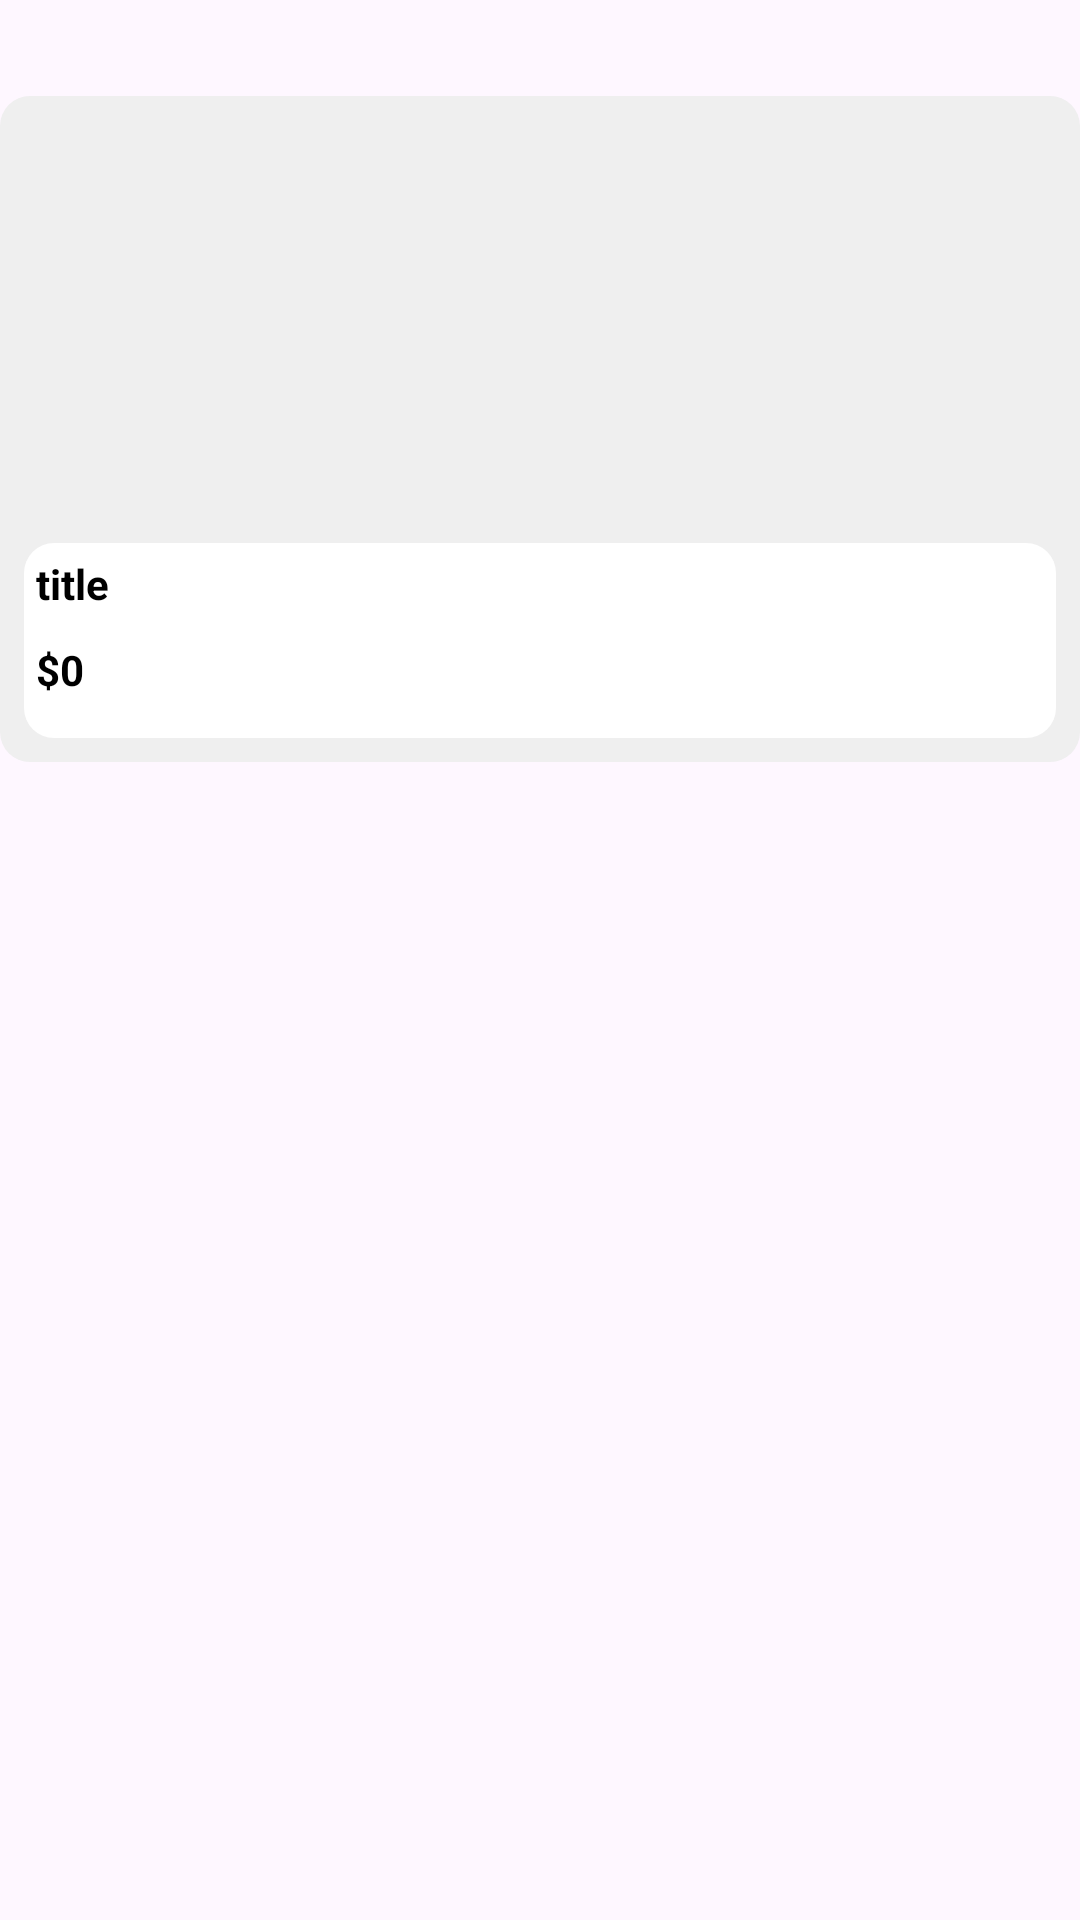

Layout XML and referenced resources for this Android screen:
<!-- AndroidManifest.xml: application theme Theme.MakitojiApp -->
<!-- res/layout/viewholder_popular.xml -->
<?xml version="1.0" encoding="utf-8"?>
<androidx.constraintlayout.widget.ConstraintLayout xmlns:android="http://schemas.android.com/apk/res/android"
    xmlns:app="http://schemas.android.com/apk/res-auto"
    xmlns:tools="http://schemas.android.com/tools"
    android:layout_width="match_parent"
    android:layout_height="wrap_content"
    android:layout_margin="8dp">

    <View
        android:id="@+id/view"
        android:layout_width="wrap_content"
        android:layout_height="222dp"
        android:layout_marginTop="32dp"
        android:background="@drawable/grey_bg"
        app:layout_constraintEnd_toEndOf="parent"
        app:layout_constraintStart_toStartOf="parent"
        app:layout_constraintTop_toTopOf="parent" />

    <com.google.android.material.imageview.ShapeableImageView
        android:id="@+id/pic"
        android:layout_width="95dp"
        android:layout_height="160dp"
        android:scaleType="fitXY"
        app:layout_constraintEnd_toEndOf="parent"
        app:layout_constraintStart_toStartOf="parent"
        app:layout_constraintTop_toTopOf="parent"
        app:shapeAppearanceOverlay="@style/CircleImageView"
        tools:srcCompat="@tools:sample/backgrounds/scenic" />

    <androidx.constraintlayout.widget.ConstraintLayout
        android:layout_width="match_parent"
        android:layout_height="65dp"
        android:layout_margin="8dp"
        android:background="@drawable/white_bg"
        android:padding="4dp"
        app:layout_constraintBottom_toBottomOf="@+id/view"
        app:layout_constraintEnd_toEndOf="parent"
        app:layout_constraintStart_toStartOf="parent">

        <TextView
            android:id="@+id/titleTxt"
            android:layout_width="wrap_content"
            android:layout_height="wrap_content"
            android:text="title"
            android:textColor="@color/black"
            android:textSize="14sp"
            android:textStyle="bold"
            app:layout_constraintStart_toStartOf="parent"
            app:layout_constraintTop_toTopOf="parent" />

        <TextView
            android:id="@+id/priceTxt"
            android:layout_width="wrap_content"
            android:layout_height="wrap_content"
            android:text="$0"
            android:textSize="14sp"
            android:textColor="@color/black"
            android:textStyle="bold"
            app:layout_constraintBottom_toBottomOf="parent"
            app:layout_constraintStart_toStartOf="@+id/titleTxt"
            app:layout_constraintTop_toBottomOf="@+id/titleTxt" />

        <ImageView
            android:id="@+id/imageView5"
            android:layout_width="wrap_content"
            android:layout_height="wrap_content"
            app:layout_constraintBottom_toBottomOf="parent"
            app:layout_constraintEnd_toEndOf="parent"
            app:srcCompat="@drawable/plus" />
    </androidx.constraintlayout.widget.ConstraintLayout>
</androidx.constraintlayout.widget.ConstraintLayout>
<!-- resources referenced by this layout -->
<resources>
  <color name="black">#FF000000</color>
  <!-- drawable grey_bg (drawable) -->
  <?xml version="1.0" encoding="utf-8"?>
  <selector xmlns:android="http://schemas.android.com/apk/res/android">
     <item>
         <shape android:shape="rectangle">
             <solid android:color="@color/grey"/>
             <corners android:radius="10dp"/>
         </shape>
     </item>
  </selector>
  <!-- drawable white_bg (drawable) -->
  <?xml version="1.0" encoding="utf-8"?>
  <selector xmlns:android="http://schemas.android.com/apk/res/android">
     <item>
         <shape android:shape="rectangle">
             <solid android:color="@color/white"/>
             <corners android:radius="10dp"/>
         </shape>
     </item>
  </selector>
  <style name="CircleImageView">
          <item name="cornerFamily">rounded</item>
          <item name="cornerSize">15dp</item>
      </style>
  <style name="Theme.MakitojiApp" parent="Base.Theme.MakitojiApp" />
  <color name="grey">#efefef</color>
  <color name="white">#FFFFFFFF</color>
  <style name="Base.Theme.MakitojiApp" parent="Theme.Material3.DayNight.NoActionBar">
          
          
      </style>
</resources>
